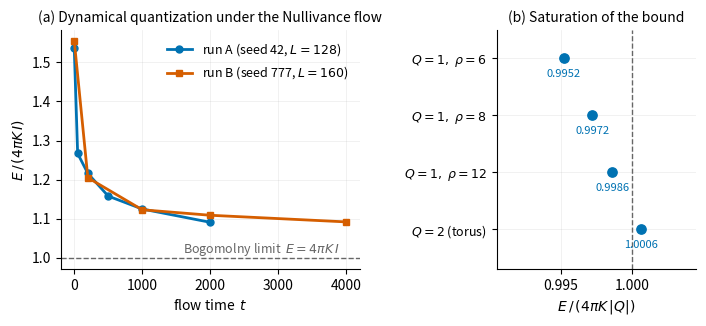
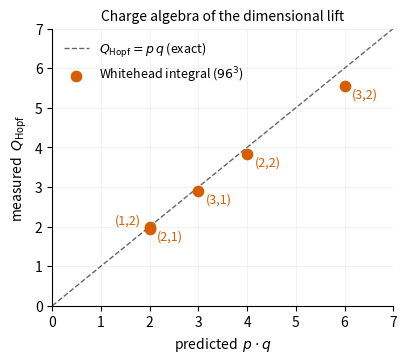
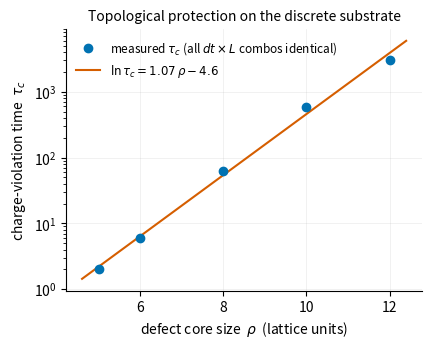
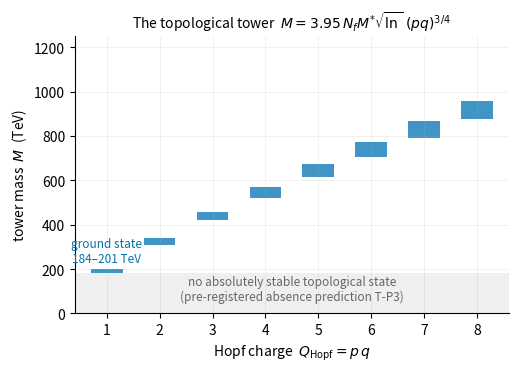

Source code (Python) for these figures, in order:
# -*- coding: utf-8 -*-
"""
Publication figures for the Genesis chapter — built ONLY from real computed data.
Every number below is transcribed from a dated log in results/logs/ (cited per figure).
Outputs: paper/v7_release_v2/figures/fig_genesis_*.pdf/.png and results/figures/.

Style: Okabe-Ito CVD-safe palette, single axis, thin marks, direct labels,
recessive grid (dataviz standard).
Run from repo root: python experiments/figures/make_genesis_figures.py
"""
import os
import numpy as np
import matplotlib
matplotlib.use("Agg")
import matplotlib.pyplot as plt

BLUE, VERM, GREEN, GRAY = "#0072B2", "#D55E00", "#009E73", "#666666"
plt.rcParams.update({
    "font.size": 10, "axes.spines.top": False, "axes.spines.right": False,
    "axes.grid": True, "grid.alpha": 0.25, "grid.linewidth": 0.5,
    "legend.frameon": False, "figure.dpi": 200,
})

OUTS = [r"paper/v7_release_v2/figures", r"results/figures"]
for o in OUTS:
    os.makedirs(o, exist_ok=True)

def save(fig, name):
    for o in OUTS:
        fig.savefig(os.path.join(o, name + ".pdf"), bbox_inches="tight")
        fig.savefig(os.path.join(o, name + ".png"), bbox_inches="tight")
    plt.close(fig)
    print("saved", name)

# ---------------------------------------------------------------- Figure 1
# Bogomolny quantization. Data: bp_quantization_20260709.log (seed 42, L=128)
# and bp_quantization_robustness_20260709.log (seed 777, L=160);
# saturation: referee_response_tests_20260709.log (disk protocol v3) + Q=2 torus.
t1 = [0, 50, 200, 500, 1000, 2000]
r1 = [1.536, 1.267, 1.216, 1.158, 1.125, 1.091]
t2 = [0, 200, 1000, 2000, 4000]
r2 = [1.555, 1.205, 1.123, 1.109, 1.092]

fig, (ax, bx) = plt.subplots(1, 2, figsize=(8.2, 3.1),
                             gridspec_kw={"width_ratios": [1.5, 1], "wspace": 0.55})
ax.plot(t1, r1, "-o", color=BLUE, lw=2, ms=5, label="run A (seed 42, $L=128$)")
ax.plot(t2, r2, "-s", color=VERM, lw=2, ms=5, label="run B (seed 777, $L=160$)")
ax.axhline(1.0, color=GRAY, ls="--", lw=1)
ax.text(3900, 1.012, "Bogomolny limit  $E = 4\\pi K\\, I$", color=GRAY,
        ha="right", fontsize=9)
ax.set_xlabel("flow time  $t$")
ax.set_ylabel(r"$E\,/\,(4\pi K\, I)$")
ax.set_title("(a) Dynamical quantization under the Nullivance flow", fontsize=10)
ax.legend(loc="upper right", fontsize=9)

# saturation panel: disk protocol Q=1 (rho = 6, 8, 12) and torus Q=2
labels = [r"$Q{=}1,\ \rho{=}6$", r"$Q{=}1,\ \rho{=}8$",
          r"$Q{=}1,\ \rho{=}12$", r"$Q{=}2$ (torus)"]
vals = [0.9952, 0.9972, 0.9986, 1.0006]
y = np.arange(len(vals))[::-1]
bx.scatter(vals, y, s=45, color=BLUE, zorder=3)
bx.axvline(1.0, color=GRAY, ls="--", lw=1)
for yi, v, lab in zip(y, vals, labels):
    bx.text(v, yi - 0.33, f"{v:.4f}", ha="center", fontsize=8, color=BLUE)
bx.set_yticks(y, labels, fontsize=9)
bx.set_xlim(0.9905, 1.0045)
bx.set_ylim(-0.7, 3.5)
bx.set_xlabel(r"$E\,/\,(4\pi K\,|Q|)$")
bx.set_title("(b) Saturation of the bound", fontsize=10)
fig.suptitle("")
save(fig, "fig_genesis_quantization")

# ---------------------------------------------------------------- Figure 2
# Hopf charge algebra. Data: hopf_lift_20260709.log (96^3 Whitehead integral,
# calibrated on Q_H(1,1) = 1).
pq_pred = [2, 2, 4, 3, 6]
qh_meas = [1.988, 1.946, 3.841, 2.908, 5.542]
tags = ["(2,1)", "(1,2)", "(2,2)", "(3,1)", "(3,2)"]

fig, ax = plt.subplots(figsize=(4.4, 3.6))
lim = [0, 7]
ax.plot(lim, lim, color=GRAY, ls="--", lw=1, label=r"$Q_{\rm Hopf}=p\,q$ (exact)")
ax.scatter(pq_pred, qh_meas, s=55, color=VERM, zorder=3, label="Whitehead integral ($96^3$)")
offs = {"(2,1)": (0.15, -0.32), "(1,2)": (-0.72, 0.12), "(2,2)": (0.15, -0.3),
        "(3,1)": (0.15, -0.3), "(3,2)": (0.15, -0.3)}
for x, yv, tag in zip(pq_pred, qh_meas, tags):
    dx, dy = offs[tag]
    ax.text(x + dx, yv + dy, tag, fontsize=9, color=VERM)
ax.set_xlim(lim); ax.set_ylim(lim)
ax.set_xlabel(r"predicted  $p\cdot q$")
ax.set_ylabel(r"measured  $Q_{\rm Hopf}$")
ax.set_title("Charge algebra of the dimensional lift", fontsize=10)
ax.legend(loc="upper left", fontsize=9)
save(fig, "fig_genesis_hopf")

# ---------------------------------------------------------------- Figure 3
# Charge-protection law. Data: f2_refinement_20260813.log — tau_c identical
# across dt in {0.1, 0.2} and L in {96, 128}; rho=12 point from
# bp_quantization_robustness (15465 steps x dt 0.2).
rho = np.array([5, 6, 8, 10, 12])
tau = np.array([2.0, 6.0, 62.0, 592.0, 3093.0])

fig, ax = plt.subplots(figsize=(4.6, 3.4))
ax.semilogy(rho, tau, "o", color=BLUE, ms=6, zorder=3,
            label=r"measured $\tau_c$ (all $dt\times L$ combos identical)")
beta, c0 = np.polyfit(rho, np.log(tau), 1)
xs = np.linspace(4.6, 12.4, 50)
ax.semilogy(xs, np.exp(c0 + beta * xs), color=VERM, lw=1.5,
            label=rf"$\ln\tau_c = {beta:.2f}\,\rho {c0:+.1f}$")
ax.set_xlabel(r"defect core size  $\rho$  (lattice units)")
ax.set_ylabel(r"charge-violation time  $\tau_c$")
ax.set_title("Topological protection on the discrete substrate", fontsize=10)
ax.legend(loc="upper left", fontsize=8.5)
save(fig, "fig_genesis_protection")

# ---------------------------------------------------------------- Figure 4
# Tower spectrum. M(pq) = 3.95 N_f M* sqrt(ln) (pq)^{3/4}; band = cutoff choice
# (Lambda = M_cond ... M_Pl) => 184-201 TeV at pq=1 (derivation_stage_gaps_20260813).
pqs = np.arange(1, 9)
lo = 184.0 * pqs ** 0.75
hi = 201.4 * pqs ** 0.75

fig, ax = plt.subplots(figsize=(5.6, 3.6))
for x, l, h in zip(pqs, lo, hi):
    ax.fill_between([x - 0.3, x + 0.3], [l, l], [h, h], color=BLUE, alpha=0.75,
                    linewidth=0)
ax.fill_betweenx([0, 184], 0.4, 8.6, color=GRAY, alpha=0.10, linewidth=0)
ax.text(4.5, 60, "no absolutely stable topological state\n(pre-registered absence prediction T-P3)",
        ha="center", fontsize=8.5, color=GRAY)
ax.text(1, hi[0] + 28, "ground state\n184–201 TeV", ha="center", fontsize=8.5, color=BLUE)
ax.set_xlabel(r"Hopf charge  $Q_{\rm Hopf}=p\,q$")
ax.set_ylabel("tower mass  $M$  (TeV)")
ax.set_xticks(pqs)
ax.set_xlim(0.4, 8.6)
ax.set_ylim(0, 1250)
ax.set_title(r"The topological tower  $M = 3.95\,N_f M^{*}\sqrt{\ln}\;(pq)^{3/4}$",
             fontsize=10)
save(fig, "fig_genesis_tower")

print("ALL FIGURES DONE")
